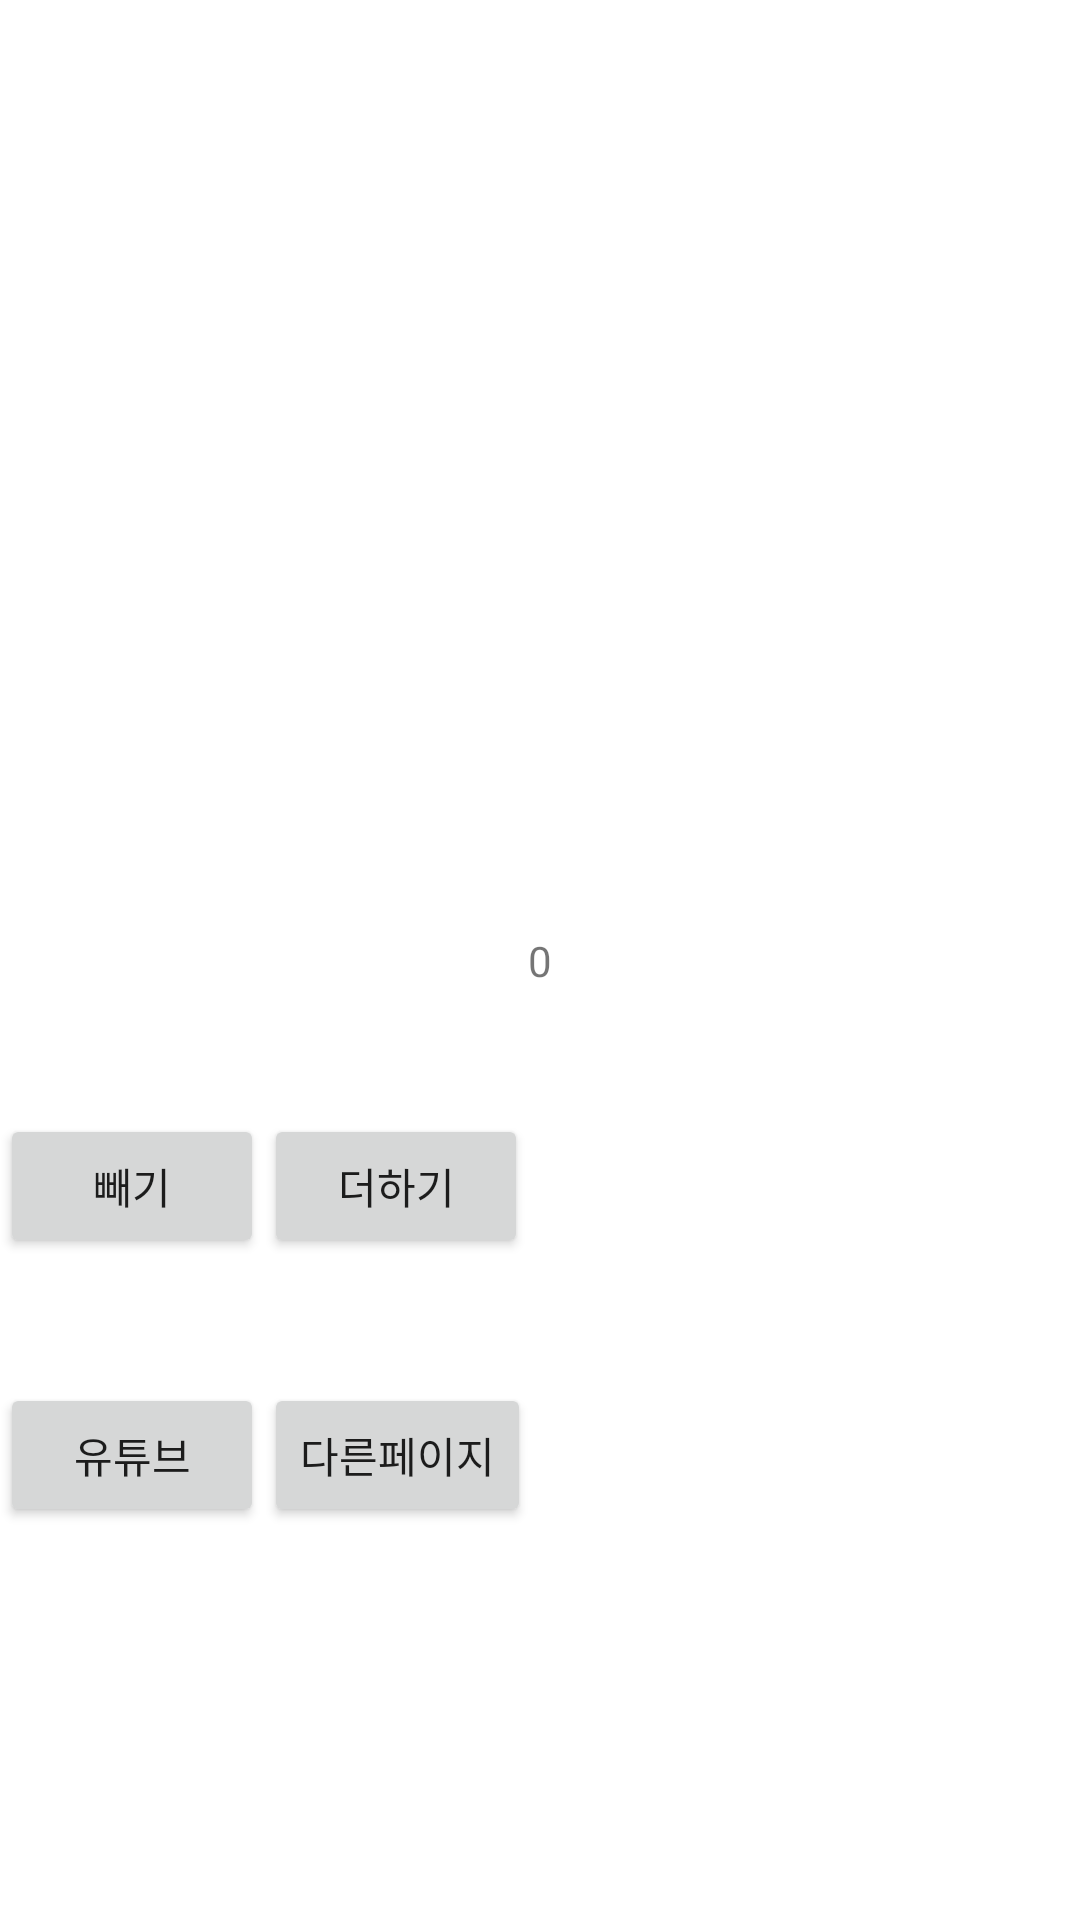

Android layout source for this screen:
<!-- AndroidManifest.xml: application theme Theme.Test001Binding -->
<!-- res/layout/activity_main.xml -->
<?xml version="1.0" encoding="utf-8"?>
<androidx.constraintlayout.widget.ConstraintLayout xmlns:android="http://schemas.android.com/apk/res/android"
    xmlns:app="http://schemas.android.com/apk/res-auto"
    xmlns:tools="http://schemas.android.com/tools"
    android:layout_width="match_parent"
    android:layout_height="match_parent"
    tools:context=".MainActivity">

    <TextView
        android:id="@+id/count_text"
        android:layout_width="wrap_content"
        android:layout_height="wrap_content"
        android:text="0"
        app:layout_constraintBottom_toBottomOf="parent"
        app:layout_constraintEnd_toEndOf="parent"
        app:layout_constraintStart_toStartOf="parent"
        app:layout_constraintTop_toTopOf="parent" />
    <Button
        android:id="@+id/count_plus"
        android:layout_width="wrap_content"
        android:layout_height="wrap_content"
        android:text="더하기"
        app:layout_constraintBottom_toTopOf="@id/inten_other"
        app:layout_constraintLeft_toRightOf="@id/count_minus"
        app:layout_constraintTop_toBottomOf="@id/count_text" />
    <Button
        android:id="@+id/count_minus"
        android:layout_width="wrap_content"
        android:layout_height="wrap_content"
        android:text="빼기"
        app:layout_constraintBottom_toTopOf="@id/inten_youtube"
        app:layout_constraintRight_toLeftOf="@id/count_plus"
        app:layout_constraintTop_toBottomOf="@id/count_text" />
    <Button
        android:id="@+id/inten_other"
        android:layout_width="wrap_content"
        android:layout_height="wrap_content"
        android:text="다른페이지"
        app:layout_constraintBottom_toBottomOf="parent"
        app:layout_constraintLeft_toRightOf="@id/inten_youtube"
        app:layout_constraintTop_toBottomOf="@id/count_text" />
    <Button
        android:id="@+id/inten_youtube"
        android:layout_width="wrap_content"
        android:layout_height="wrap_content"
        android:text="유튜브"
        app:layout_constraintBottom_toBottomOf="parent"
        app:layout_constraintRight_toLeftOf="@id/inten_other"
        app:layout_constraintTop_toBottomOf="@id/count_text" />


</androidx.constraintlayout.widget.ConstraintLayout>
<!-- resources referenced by this layout -->
<resources>
  <style name="Theme.Test001Binding" parent="Theme.MaterialComponents.DayNight.DarkActionBar">
          
          <item name="colorPrimary">@color/purple_500</item>
          <item name="colorPrimaryVariant">@color/purple_700</item>
          <item name="colorOnPrimary">@color/white</item>
          
          <item name="colorSecondary">@color/teal_200</item>
          <item name="colorSecondaryVariant">@color/teal_700</item>
          <item name="colorOnSecondary">@color/black</item>
          
          <item name="android:statusBarColor">?attr/colorPrimaryVariant</item>
          
      </style>
  <!-- not gathered from this repository: default colours our renderer supplied (Android Studio template values) -->
  <color name="purple_500">#FF6200EE</color>
  <color name="purple_700">#FF3700B3</color>
  <color name="teal_200">#FF03DAC5</color>
  <color name="teal_700">#FF018786</color>
  <color name="black">#FF000000</color>
  <color name="white">#FFFFFFFF</color>
</resources>
